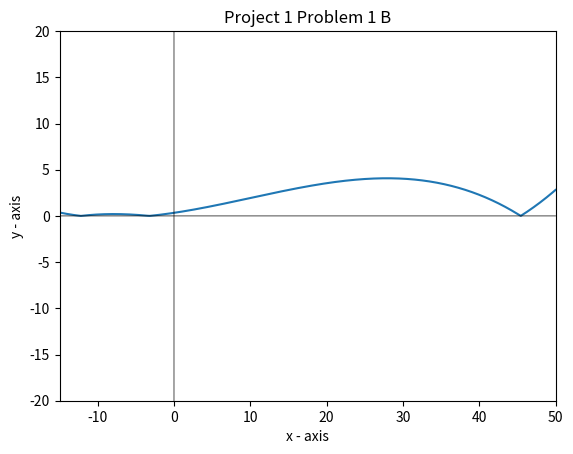

The script that saved this image:
"""
Project 1 Part 1 (b)
This program takes the three-dimensional stress field provided by the project
and outputs the eigenvalues of the matrix. Both the modified secant method and
the fixed point method are employed to find the roots of the characteristic 
equation x^3 - I1*x^2 + I2*x - I3
[redacted]
"""
import numpy as np
import matplotlib.pyplot as graph
print("OUTPUT")

#Matrix given in problem statement
m = [[9,13,24],
     [13,6,14],
     [24,14,15]]

#Invarients of the 3x3 matrix
# I1 = trace(matrix)
I1 = m[0][0] + m[1][1] + m[2][2]
# I2 = 1/2*(trace(matrix)^2+trace(matrix^2))
I2 = m[0][0]*m[1][1] +m[1][1]*m[2][2] + m[0][0]*m[2][2] \
- m[0][1]*m[1][0] - m[1][2]*m[2][1] - m[0][2]*m[2][0]
# I3 = determinat(matrix)
I3 = -m[0][2]*m[1][1]*m[2][0] + m[0][1]*m[1][2]*m[2][0] \
+ m[0][2]*m[1][0]*m[2][1] - m[0][0]*m[1][2]*m[2][1] - m[0][1]*m[1][0]*m[2][2] \
+ m[0][0]*m[1][1]*m[2][2]


#Charicteristic polynomial to solve for eigenvalues
#the most important thing for this project is noticing that the fixed point
#method will diverge if, roughly speaking, the funtion is too steep
#around a aroot. Dividing the equation by a value larger than the largest
#eigenvalue will squash the funciton and potntiallal allow it to converge to a
#point.
def function(x):
    y = abs((x**3 - I1*x**2 + I2*x - I3)/ (-3*I3))
    return y


#Creating a graph of the function
def plotSpace():
    #setting up function
    x = np.arange(-10000,10000,.01)
    y = function(x)
    graph.ylim(-20,20)
    graph.xlim(-15,50)
    #plotting function  
    graph.plot(x, y) 
    
    #setting up graph
    graph.xlabel('x - axis') 
    graph.ylabel('y - axis') 
    graph.title('Project 1 Problem 1 B') 
    
    #plotting axis
    graph.plot(x, x*0 + 0 , linewidth = .5, color = 'black')
    graph.plot(x*0 + 0, x, linewidth =.5, color = 'black')
    
    #grpahing
    graph.show() 

plotSpace()


#The modified secant method takes an inital guess x0 and evaluates the
#function a small distance, d, away. It solves for the intercept of the 
#line created and then chooses that value for the new input.
def modSecant(x0,es,iMax):
    ea=es
    xR = x0
    iCount = None
    d=.01
    for iCount in range(0,iMax):
        iCount +=1
        xR = x0 - (d*xR*function(x0))/(function(x0 + (d*x0))-function(x0))
        if xR != 0:
            ea = abs((xR-x0)/xR)*100
        if ea<es or iCount > iMax:
            break
        x0 = xR
        
    print("Number of iterations: ", iCount)
    print("An eigenvalue is: ", xR)
    print("The error is: ", ea*100 , "%")
    print("")
    
modSecant(1,.001,300)
modSecant(-15,.001,300)
modSecant(40,.001,300)

#to create space between modified secant and fixed point
print()
print()


#The fixed point method evaluates the funtion at an inital guess x0 and 
#adds to the solution the inital guess. This process is repeated until 
#the root is found.
def fixedPoint(x0,es,iMax):
    xR = x0
    iCount = 0
    ea = es
    #eaOLD = None
    for iCount in range(iMax):
        iCount += 1
        xROld = xR
        xR = xROld + function(xROld)
        #print(xR)                      #helpful for making cobwebs
        #eaOLD = ea
        if xR != 0:
            ea = abs((xR-xROld)/xR)
        #if (eaOLD - ea)/ea < 1000:     #catches a diverging function
         #   print("Its diverging!")
          #  break
        if ea<es or iCount > iMax:
            break

    print("Number of iterations: ", iCount)
    print("An eigenvalue is: ", xR)
    print("The error is: ", ea*100 , "%")
    print("")

fixedPoint(-4,.001,300)    
fixedPoint(-40,.001,300)    
fixedPoint(40,.0001,300)

